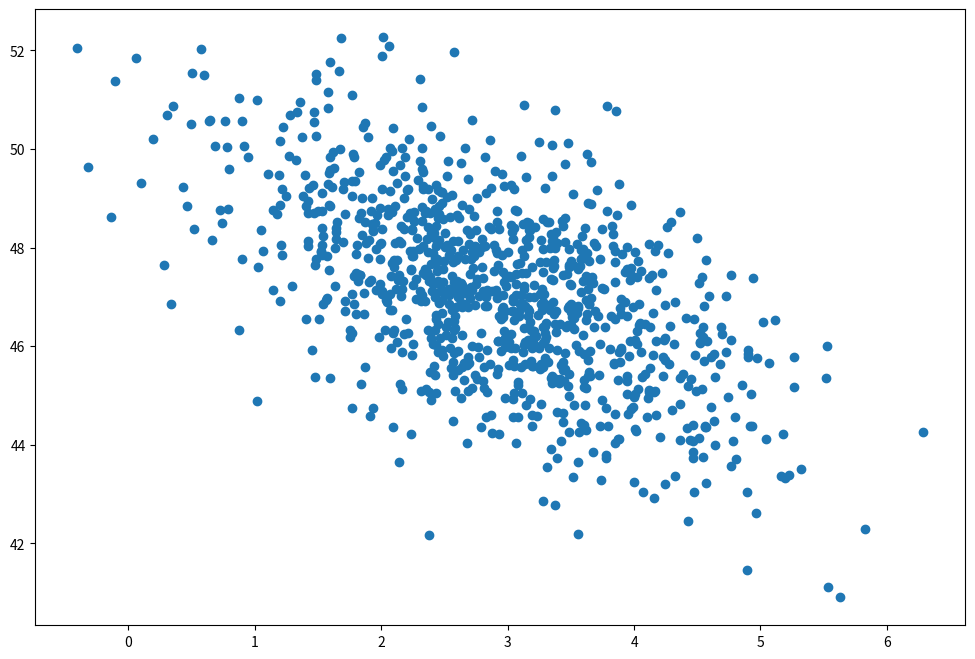

The script that saved this image:
def say_hello(name):
    print(f"Hello, {name}!")



import numpy as np
import matplotlib.pyplot as plt

page_load_time = np.random.normal(3.0, 1.0, 1000)
purchase_amount = np.random.normal(50.0, 1.5, 1000) - page_load_time

plt.figure(figsize=(12, 8))
plt.scatter(page_load_time, purchase_amount)
plt.show()